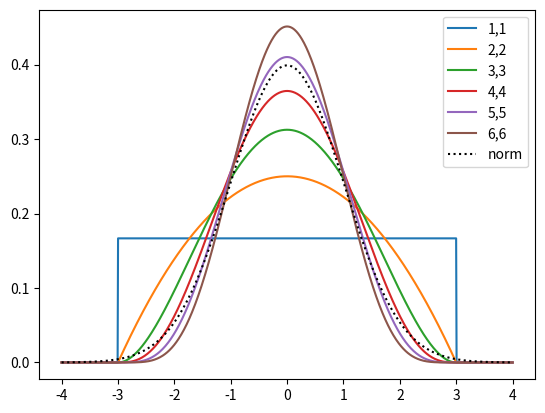

Here is the Python script that generated this plot:
import scipy.stats as dists
import numpy as np
import matplotlib.pyplot as plt


def testplot(xs,a,b,c=0,d=0.5):
  temp=dists.beta(a,b,loc=c,scale=d)
  ys=[]
  for x in xs:
    ys.append(temp.pdf(x))
  plt.plot(xs,ys,label='%i,%i' %(a,b))


# do battery of tests
xs=np.linspace(-4,4,1000)
nums=range(1,7)
for i in nums:
  #for j in nums:
  testplot(xs,i,i,-3,6)

norm = dists.norm()
ys=[]
for x in xs:
  ys.append(norm.pdf(x))
plt.plot(xs,ys,'k:',label='norm')

plt.legend()
plt.show()


